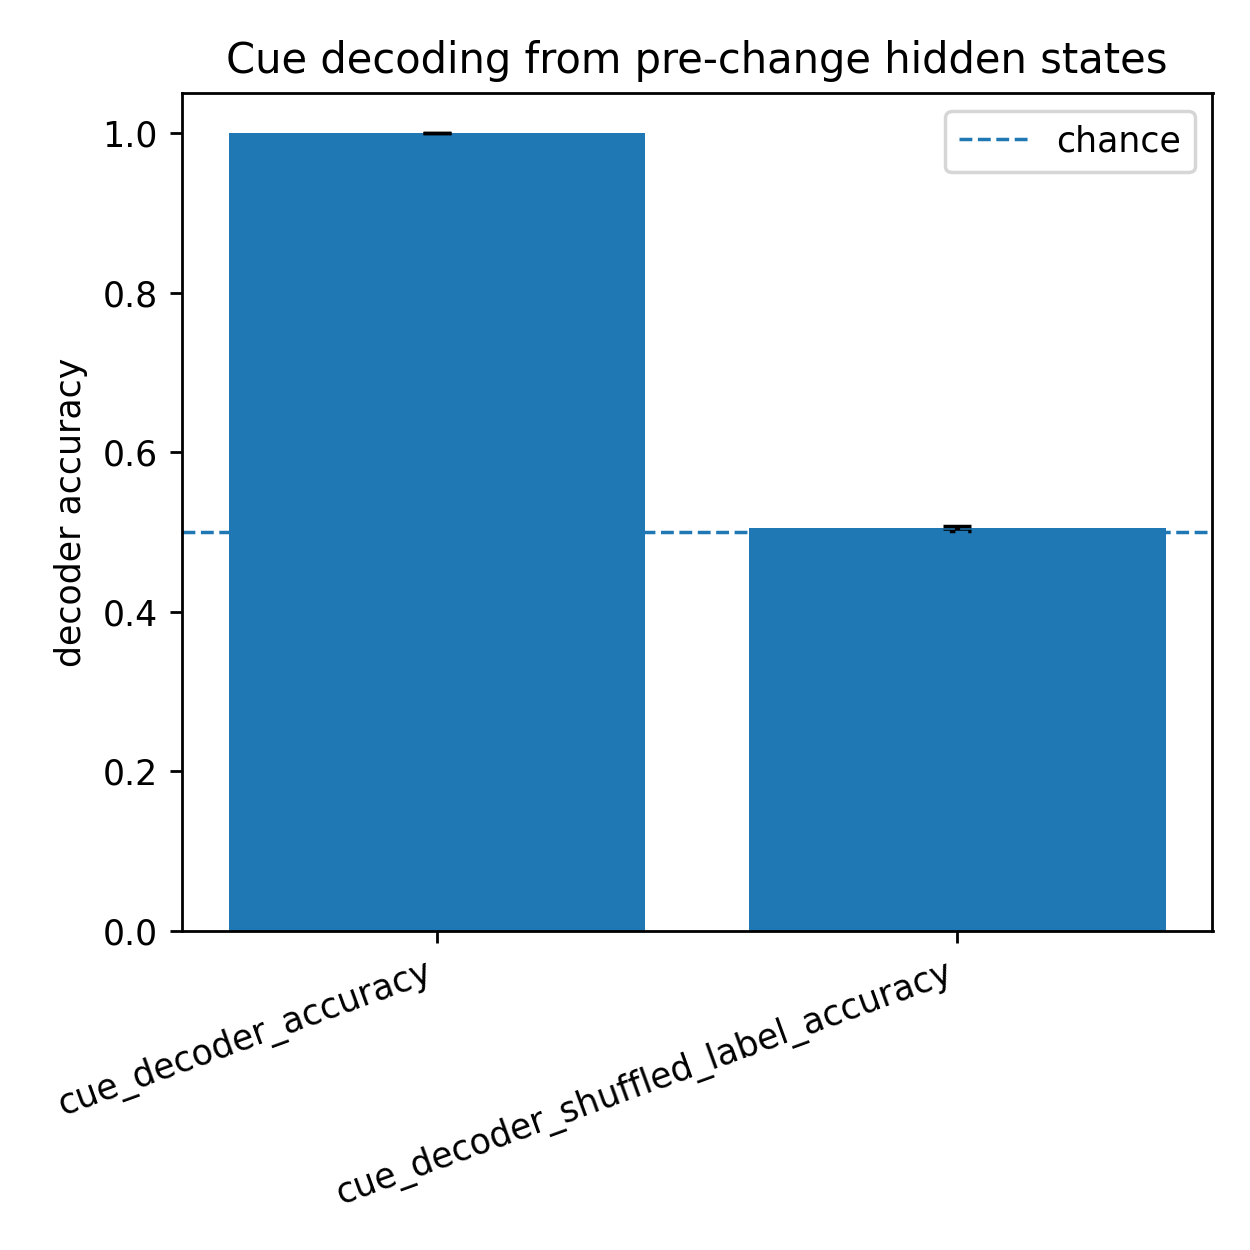

Source data for this figure (header and first rows):
metric, mean, sem
cue_decoder_accuracy, 1, 4.270766602605392e-05
cue_decoder_shuffled_label_accuracy, 0.5046, 0.003288
